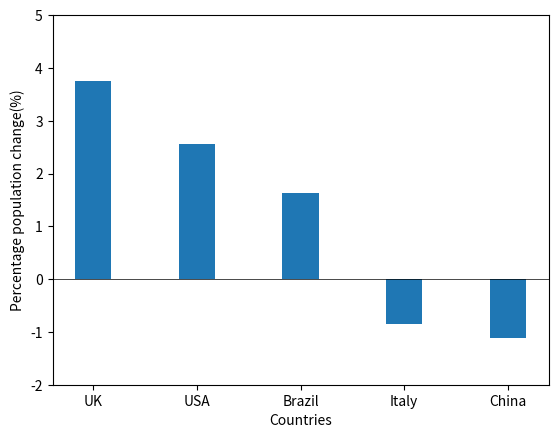

The matplotlib source for this figure:
#Calculate the percentage change 
UK = [66.7, 69.2, 'UK']
China = [1426.0, 1410.0, 'China']
Italy = [59.4, 58.9, 'Italy']
Brazil = [208.6, 212.0, 'Brazil']
USA = [331.6, 340.1, 'USA']
Countries = [UK,China,Italy,Brazil,USA]
for i in Countries:
    pop_change = ( i[1] - i[0] ) / i[0] * 100
    i.append(pop_change)
    print('the percentage population change of', i[2],'between 2020 and 2024 is', i[3],'%')


#sort the percentage change along with the countires's name 
Countries_sorted = sorted(Countries, key=lambda x:x[3], reverse= True) # when we sort it, make the 'countries' name move together with percentage change'
print('countries\tpercentage_change')
for i in range(5):
    print(Countries_sorted[i][2],'\t\t',Countries_sorted[i][3],'%')
print('the country with largest percentage_population_change is', Countries_sorted[0][2])
print('the country with lowest percentage_population_change is', Countries_sorted[4][2])

"""
#another way to sort...
countries = ['UK','China','Italy','Brazil','USA']
p2020 = [66.7,1426,59.4,208.6,331.6]
p2024 = [69.2,1410,58.9,212.0,340.1]
percentage = []
for i,j,k in zip(p2020,p2024,countries):
    change = ( j - i) / i * 100
    percentage.append(change)
    print('the percentage population change of', k,'between 2020 and 2024 is', change ,'%')
sorted_combination = sorted(zip(countries, percentage), key=lambda x:x[1], reverse = True)
print('countries\tpercentage_change')
for i,j in sorted_combination:
    print(i,'\t\t',j)
"""

#draw a bar plot
percentage = []
Countries_name = []
for i in range(5): 
    percentage.append(Countries_sorted[i][3])
    Countries_name.append(Countries_sorted[i][2])
width = 0.35
import matplotlib.pyplot as plt
plot = plt.bar(Countries_name, percentage, width)
plt.xlabel('Countries')
plt.ylabel('Percentage population change(%)')
plt.ylim(-2, 5)
plt.axhline(y=0, color = 'black', linewidth = 0.5)
plt.show()
